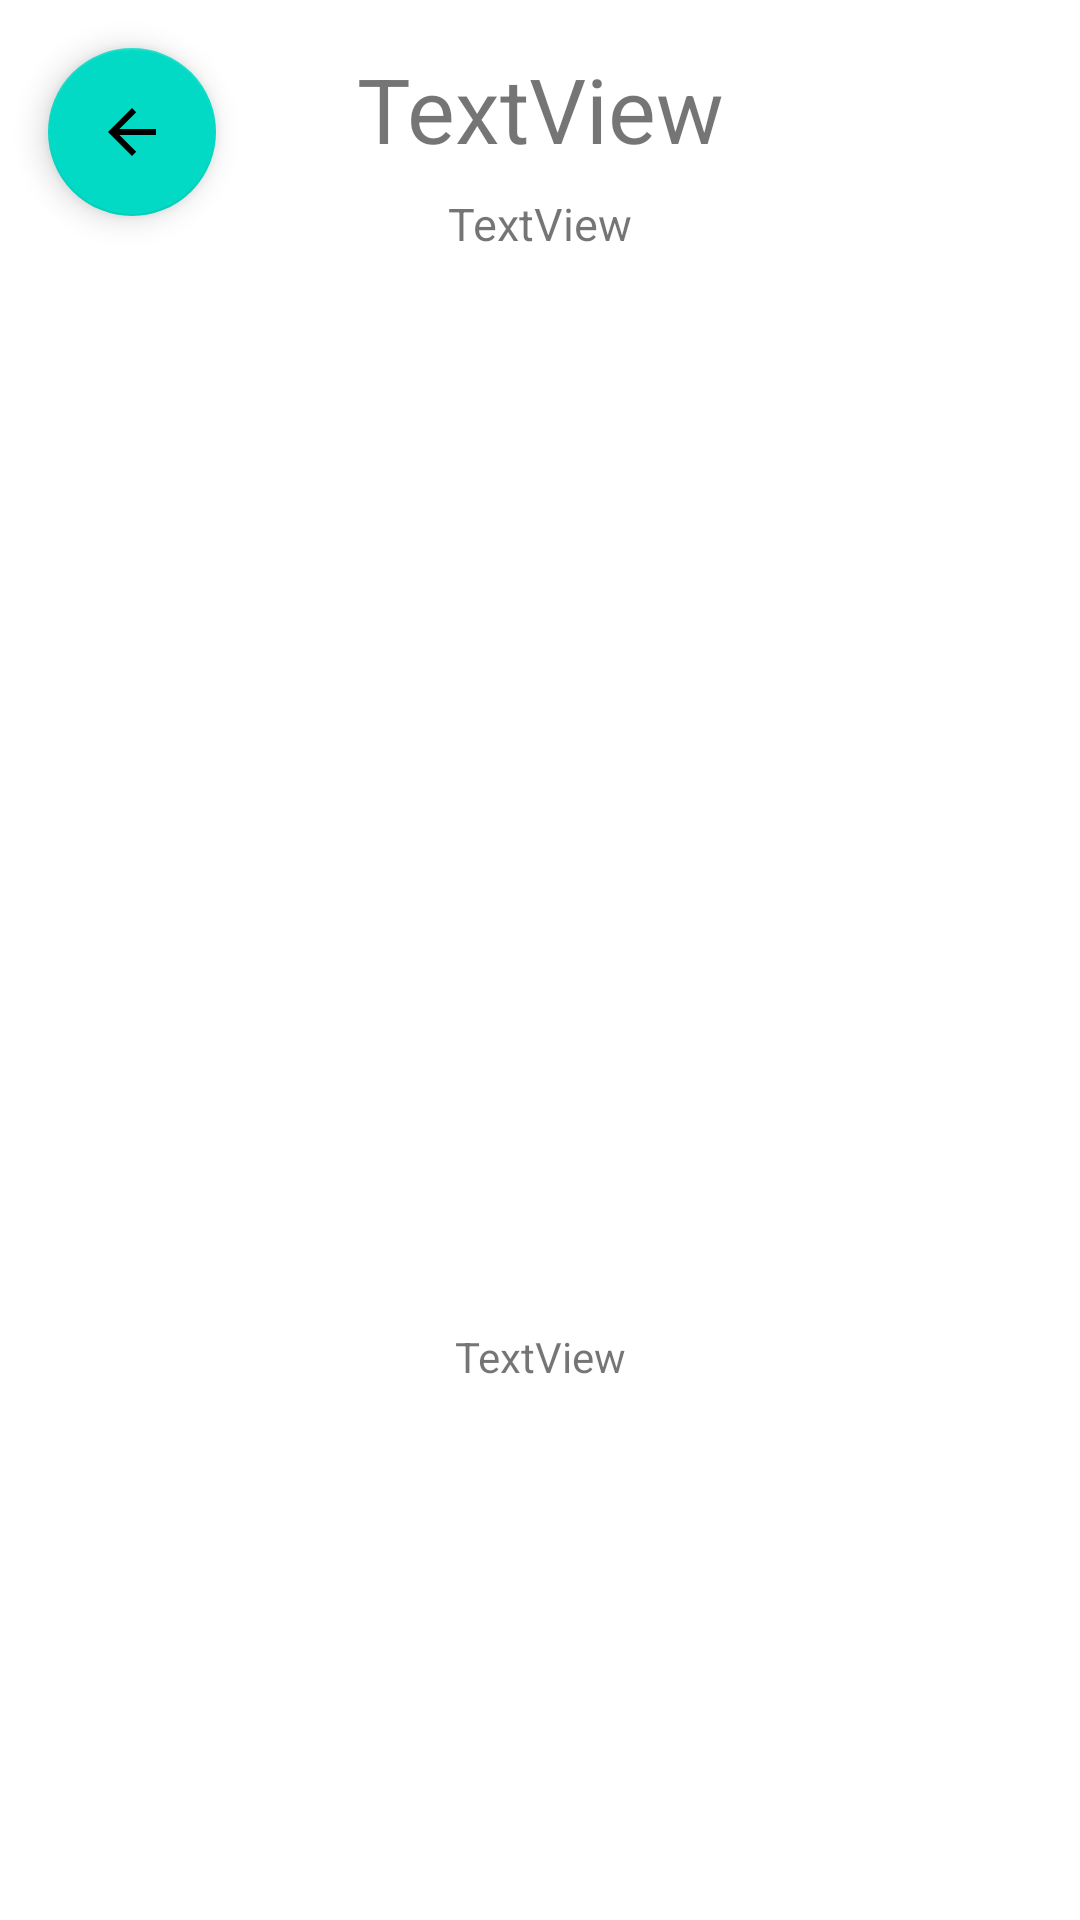

Write the Android layout XML for this screen, with the resource values it uses.
<!-- AndroidManifest.xml: application theme Theme.Sketchbook -->
<!-- res/layout/activity_view_sketchbook.xml -->
<?xml version="1.0" encoding="utf-8"?>
<androidx.constraintlayout.widget.ConstraintLayout xmlns:android="http://schemas.android.com/apk/res/android"
    xmlns:app="http://schemas.android.com/apk/res-auto"
    xmlns:tools="http://schemas.android.com/tools"
    android:id="@+id/constaint_layout"
    android:layout_width="match_parent"
    android:layout_height="match_parent"
    tools:context=".viewSketchbook">

    <TextView
        android:id="@+id/viewName"
        android:layout_width="wrap_content"
        android:layout_height="wrap_content"
        android:layout_marginTop="16dp"
        android:text="TextView"
        android:textSize="30dp"
        app:layout_constraintEnd_toEndOf="parent"
        app:layout_constraintStart_toStartOf="parent"
        app:layout_constraintTop_toTopOf="parent" />

    <TextView
        android:id="@+id/viewDate"
        android:layout_width="wrap_content"
        android:layout_height="wrap_content"
        android:layout_marginTop="8dp"
        android:text="TextView"
        android:textSize="15dp"
        app:layout_constraintEnd_toEndOf="parent"
        app:layout_constraintStart_toStartOf="parent"
        app:layout_constraintTop_toBottomOf="@+id/viewName" />

    <ImageView
        android:id="@+id/viewImage"
        android:layout_width="326dp"
        android:layout_height="310dp"
        android:layout_marginTop="24dp"
        app:layout_constraintEnd_toEndOf="parent"
        app:layout_constraintStart_toStartOf="parent"
        app:layout_constraintTop_toBottomOf="@+id/viewDate"
        tools:srcCompat="@tools:sample/avatars" />

    <TextView
        android:id="@+id/viewDescription"
        android:layout_width="wrap_content"
        android:layout_height="wrap_content"
        android:layout_marginTop="24dp"
        android:text="TextView"
        app:layout_constraintEnd_toEndOf="parent"
        app:layout_constraintStart_toStartOf="parent"
        app:layout_constraintTop_toBottomOf="@+id/viewImage" />

    <com.google.android.material.floatingactionbutton.FloatingActionButton
        android:id="@+id/backHomeButton"
        android:layout_width="wrap_content"
        android:layout_height="wrap_content"
        android:layout_marginStart="16dp"
        android:layout_marginTop="16dp"
        android:clickable="true"
        app:layout_constraintStart_toStartOf="parent"
        app:layout_constraintTop_toTopOf="parent"
        app:srcCompat="?attr/actionModeCloseDrawable" />


</androidx.constraintlayout.widget.ConstraintLayout>
<!-- resources referenced by this layout -->
<resources>
  <style name="Theme.Sketchbook" parent="Theme.MaterialComponents.DayNight.DarkActionBar">
          
          <item name="colorPrimary">@color/purple_500</item>
          <item name="colorPrimaryVariant">@color/purple_700</item>
          <item name="colorOnPrimary">@color/white</item>
          
          <item name="colorSecondary">@color/teal_200</item>
          <item name="colorSecondaryVariant">@color/teal_700</item>
          <item name="colorOnSecondary">@color/black</item>
          
          <item name="android:statusBarColor" tools:targetApi="l">?attr/colorPrimaryVariant</item>
          
      </style>
  <!-- not gathered from this repository: default colours our renderer supplied (Android Studio template values) -->
  <color name="purple_500">#FF6200EE</color>
  <color name="purple_700">#FF3700B3</color>
  <color name="teal_200">#FF03DAC5</color>
  <color name="teal_700">#FF018786</color>
  <color name="black">#FF000000</color>
  <color name="white">#FFFFFFFF</color>
</resources>
